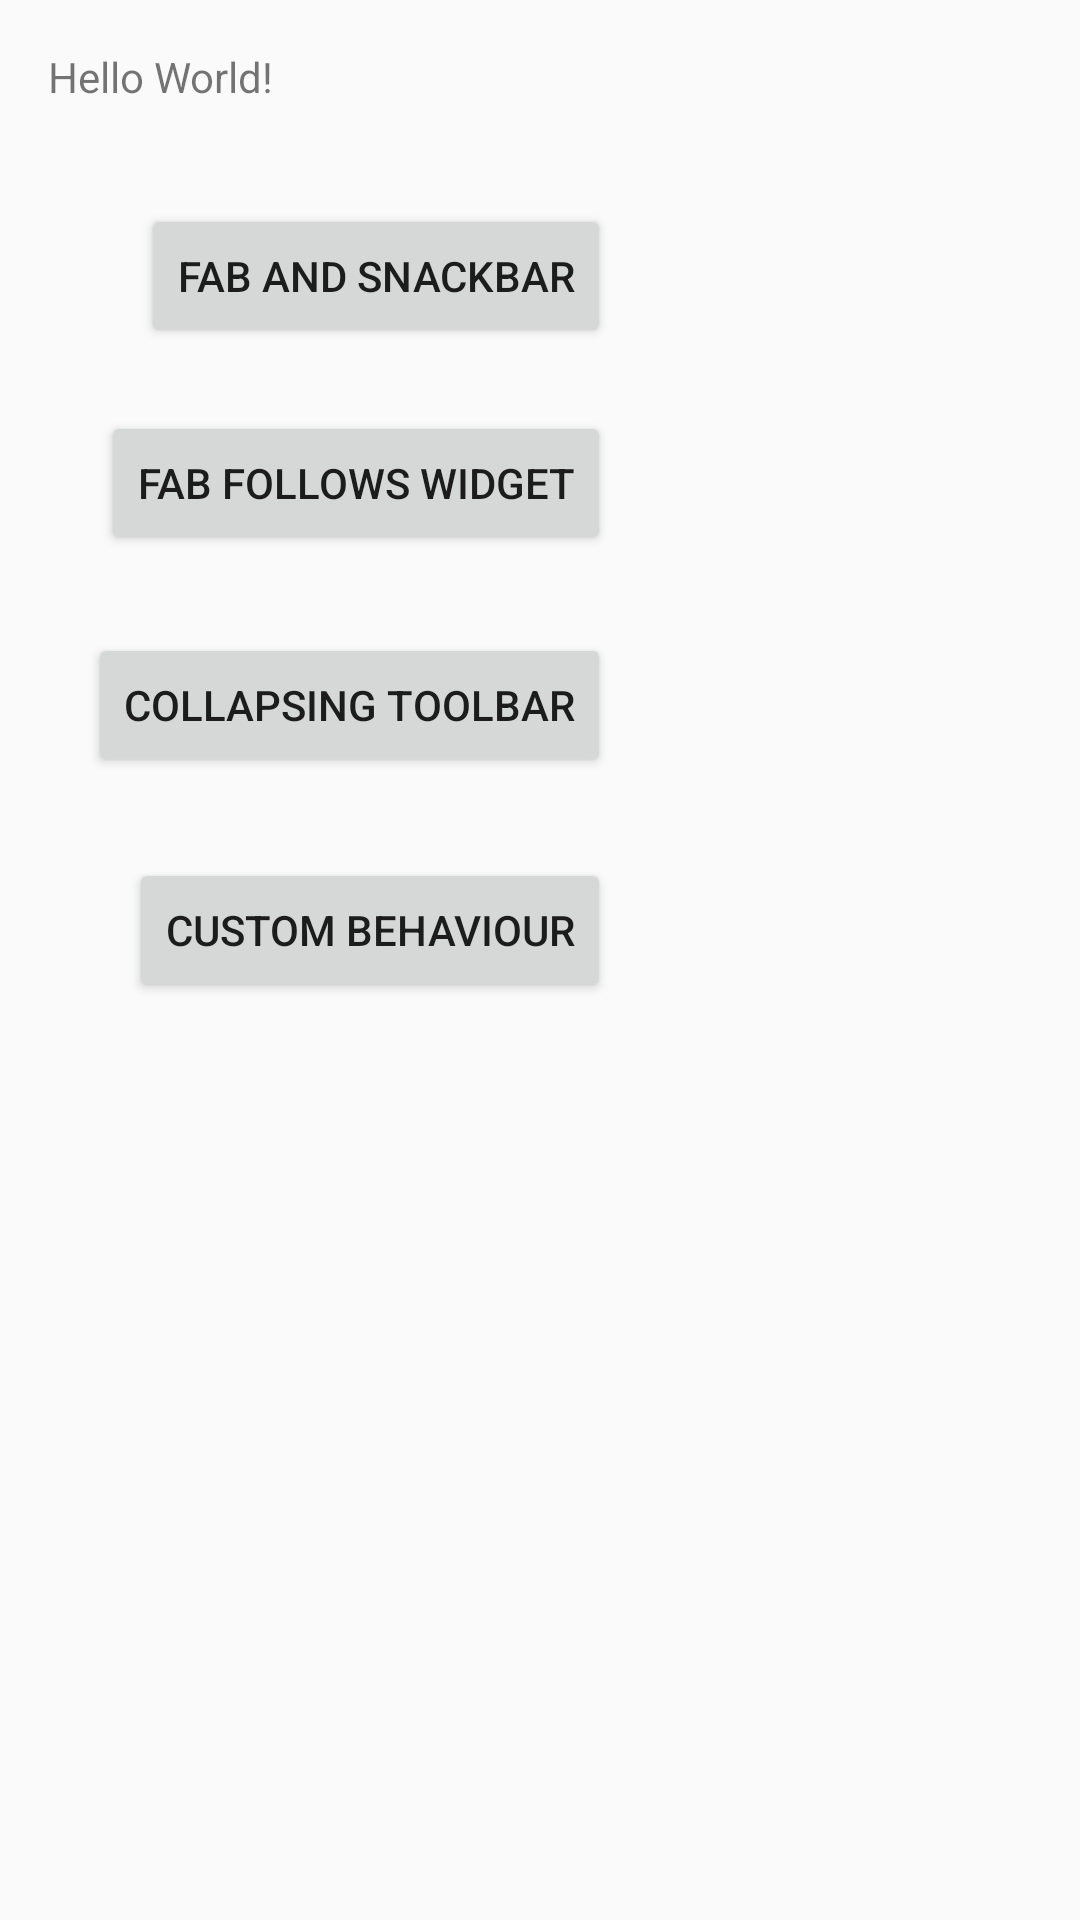

Layout XML and referenced resources for this Android screen:
<!-- AndroidManifest.xml: application theme AppTheme -->
<!-- res/layout/activity_main.xml -->
<?xml version="1.0" encoding="utf-8"?>
<RelativeLayout xmlns:android="http://schemas.android.com/apk/res/android"
    xmlns:tools="http://schemas.android.com/tools"
    android:id="@+id/activity_main"
    android:layout_width="match_parent"
    android:layout_height="match_parent"
    android:paddingBottom="@dimen/activity_vertical_margin"
    android:paddingLeft="@dimen/activity_horizontal_margin"
    android:paddingRight="@dimen/activity_horizontal_margin"
    android:paddingTop="@dimen/activity_vertical_margin"
    tools:context="com.zwerks.androcoordinator.MainActivity">

    <TextView
        android:id="@+id/sample_text"
        android:layout_width="wrap_content"
        android:layout_height="wrap_content"
        android:text="Hello World!" />

    <Button
        android:text="@string/btn_fab_and_snackbar"
        android:layout_width="wrap_content"
        android:layout_height="wrap_content"
        android:layout_below="@+id/sample_text"
        android:layout_alignParentLeft="true"
        android:layout_alignParentStart="true"
        android:layout_marginLeft="31dp"
        android:layout_marginStart="31dp"
        android:layout_marginTop="33dp"
        android:id="@+id/button" />

    <Button
        android:text="@string/btn_fab_follows_widget"
        android:layout_width="wrap_content"
        android:layout_height="wrap_content"
        android:layout_below="@+id/button"
        android:layout_alignRight="@+id/button"
        android:layout_alignEnd="@+id/button"
        android:layout_marginTop="21dp"
        android:id="@+id/button2" />

    <Button
        android:text="@string/btn_collapsing_toolbar"
        android:layout_width="wrap_content"
        android:layout_height="wrap_content"
        android:layout_below="@+id/button2"
        android:layout_alignRight="@+id/button2"
        android:layout_alignEnd="@+id/button2"
        android:layout_marginTop="26dp"
        android:id="@+id/button3" />

    <Button
        android:text="@string/btn_custom_behaviour"
        android:layout_width="wrap_content"
        android:layout_height="wrap_content"
        android:layout_below="@+id/button3"
        android:layout_alignRight="@+id/button3"
        android:layout_alignEnd="@+id/button3"
        android:layout_marginTop="27dp"
        android:id="@+id/button4" />
</RelativeLayout>
<!-- resources referenced by this layout -->
<resources>
  <dimen name="activity_horizontal_margin">16dp</dimen>
  <dimen name="activity_vertical_margin">16dp</dimen>
  <string name="btn_collapsing_toolbar">Collapsing Toolbar</string>
  <string name="btn_custom_behaviour">Custom Behaviour</string>
  <string name="btn_fab_and_snackbar">FAB and SnackBar</string>
  <string name="btn_fab_follows_widget">FAB follows Widget</string>
  <style name="AppTheme" parent="Theme.AppCompat.Light.DarkActionBar">
          
          <item name="colorPrimary">@color/colorPrimary</item>
          <item name="colorPrimaryDark">@color/colorPrimaryDark</item>
          <item name="colorAccent">@color/colorAccent</item>
      </style>
  <!-- not gathered from this repository: default colours our renderer supplied (Android Studio template values) -->
  <color name="colorPrimary">#FF6200EE</color>
  <color name="colorPrimaryDark">#FF3700B3</color>
  <color name="colorAccent">#FF03DAC5</color>
</resources>
